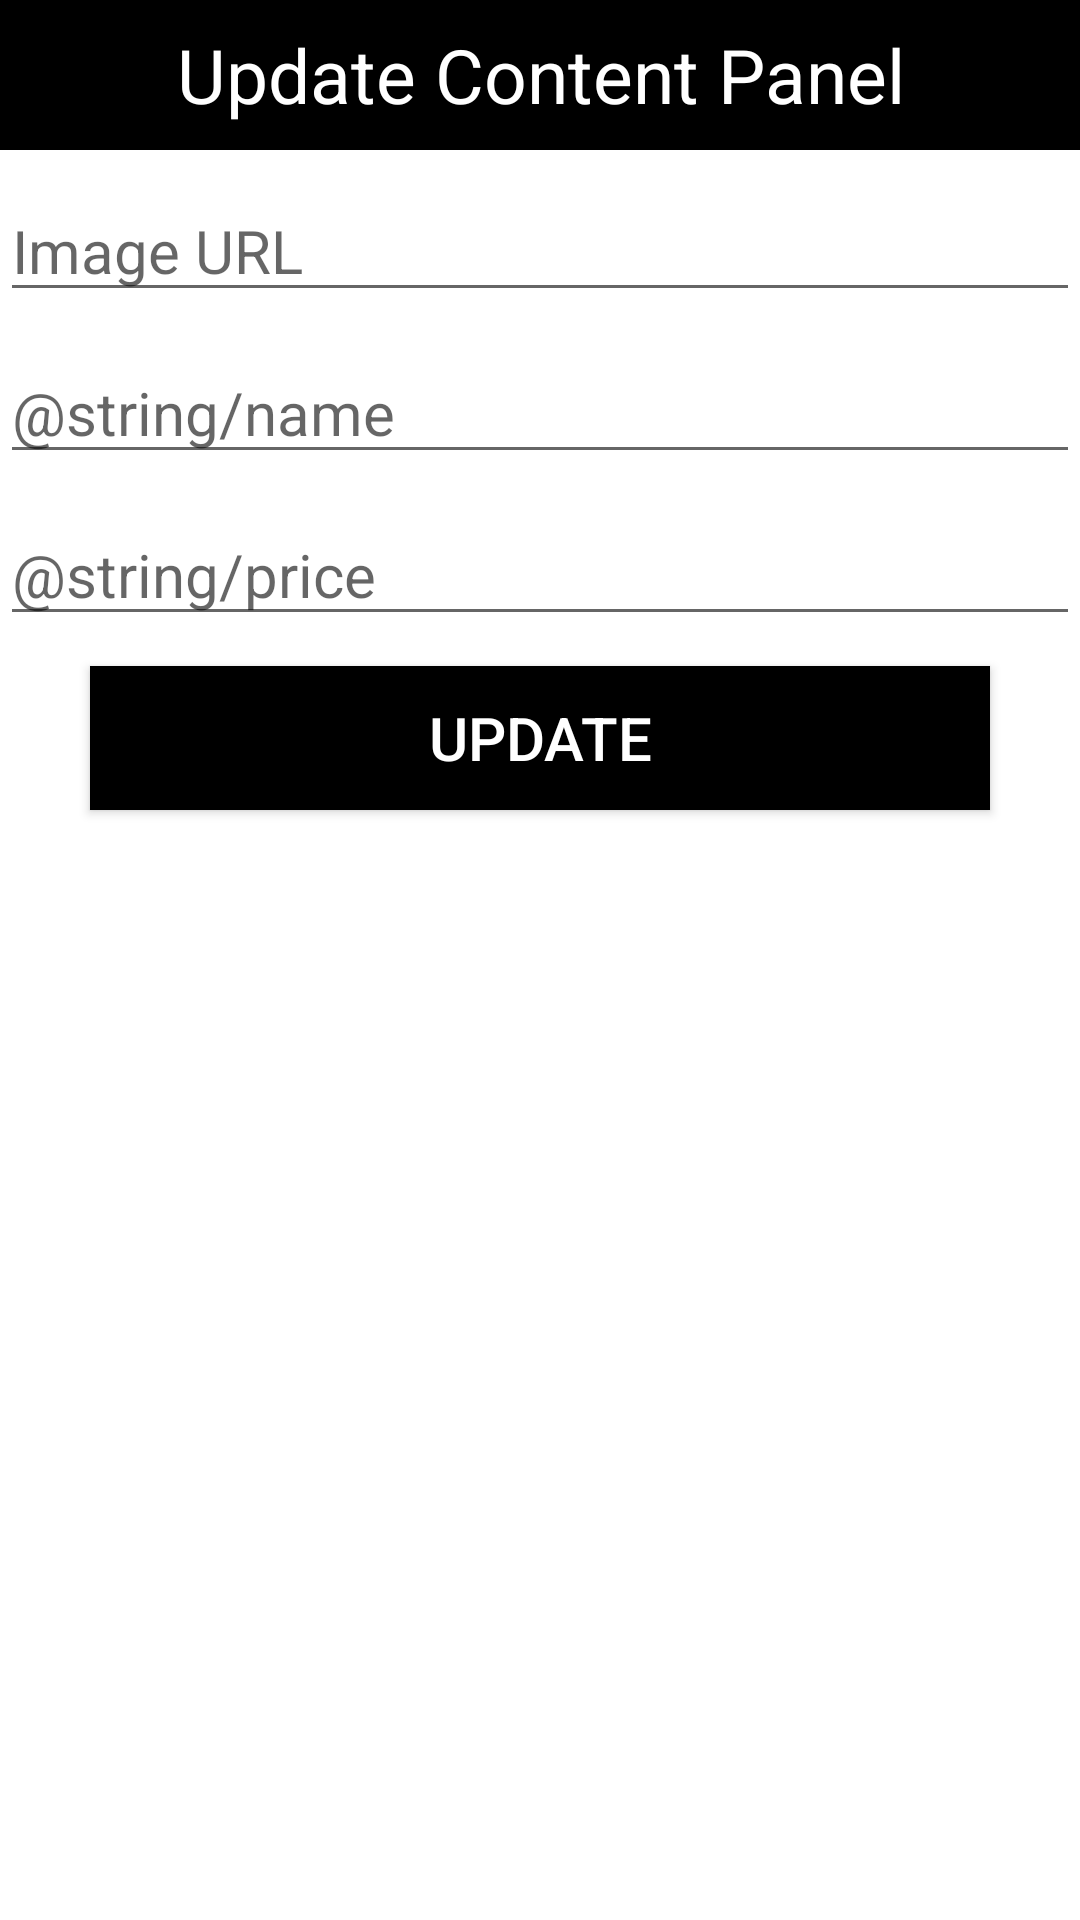

Android layout source for this screen:
<!-- AndroidManifest.xml: application theme Theme.OnlyBooksApp -->
<!-- res/layout/dialogcontent.xml -->
<?xml version="1.0" encoding="utf-8"?>
<LinearLayout
    xmlns:android="http://schemas.android.com/apk/res/android"
    android:layout_width="match_parent"
    android:layout_height="match_parent"
    android:background="@color/white"
    android:orientation="vertical"
    >

    <TextView
        android:layout_width="match_parent"
        android:layout_height="50dp"
        android:text="Update Content Panel"
        android:background="@color/black"
        android:textSize="25sp"
        android:gravity="center"
        android:textColor="#fff"/>

    <EditText
        android:layout_width="match_parent"
        android:layout_height="wrap_content"
        android:hint="Image URL"
        android:id="@+id/uimgurl"
        android:layout_marginTop="10dp"
        android:textSize="20sp"/>

    <EditText
        android:layout_width="match_parent"
        android:layout_height="wrap_content"
        android:hint="@string/name"
        android:id="@+id/uname"
        android:layout_marginTop="10dp"
        android:textSize="20sp"/>









    <EditText
        android:layout_width="match_parent"
        android:layout_height="wrap_content"
        android:hint="@string/price"
        android:id="@+id/price"
        android:layout_marginTop="10dp"
        android:textSize="20sp"/>

    <Button
        android:layout_width="300dp"
        android:layout_height="wrap_content"
        android:text="Update"
        android:id="@+id/usubmit"
        android:background="@color/black"
        android:textColor="#fff"
        android:layout_gravity="center"
        android:textSize="20sp"
        android:layout_marginTop="10dp"
        android:layout_marginBottom="10dp"
        />

</LinearLayout>
<!-- resources referenced by this layout -->
<resources>
  <style name="Theme.OnlyBooksApp" parent="Theme.MaterialComponents.DayNight.NoActionBar">
          
          <item name="colorPrimary">@color/purple_500</item>
          <item name="colorPrimaryVariant">@color/purple_700</item>
          <item name="colorOnPrimary">@color/white</item>
          
          <item name="colorSecondary">@color/teal_200</item>
          <item name="colorSecondaryVariant">@color/teal_700</item>
          <item name="colorOnSecondary">@color/black</item>
          
          <item name="android:statusBarColor" tools:targetApi="l">?attr/colorPrimaryVariant</item>
  
          
      </style>
  <!-- not gathered from this repository: default colours our renderer supplied (Android Studio template values) -->
  <color name="purple_500">#FF6200EE</color>
  <color name="purple_700">#FF3700B3</color>
  <color name="teal_200">#FF03DAC5</color>
  <color name="teal_700">#FF018786</color>
  <color name="black">#FF000000</color>
  <color name="white">#FFFFFFFF</color>
</resources>
